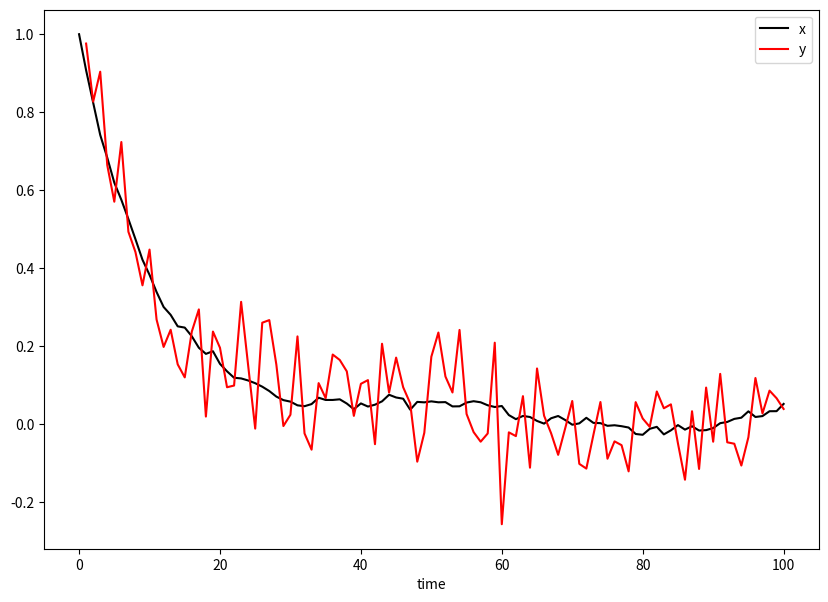
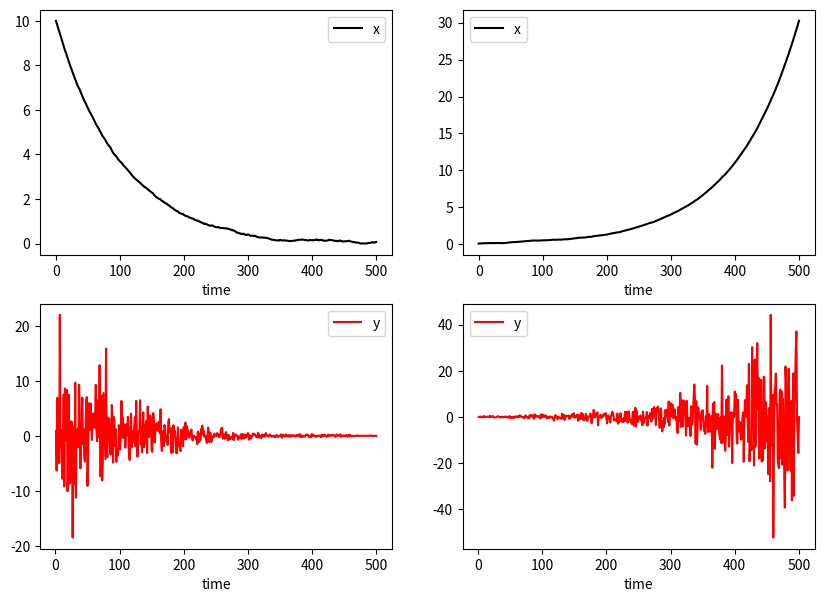
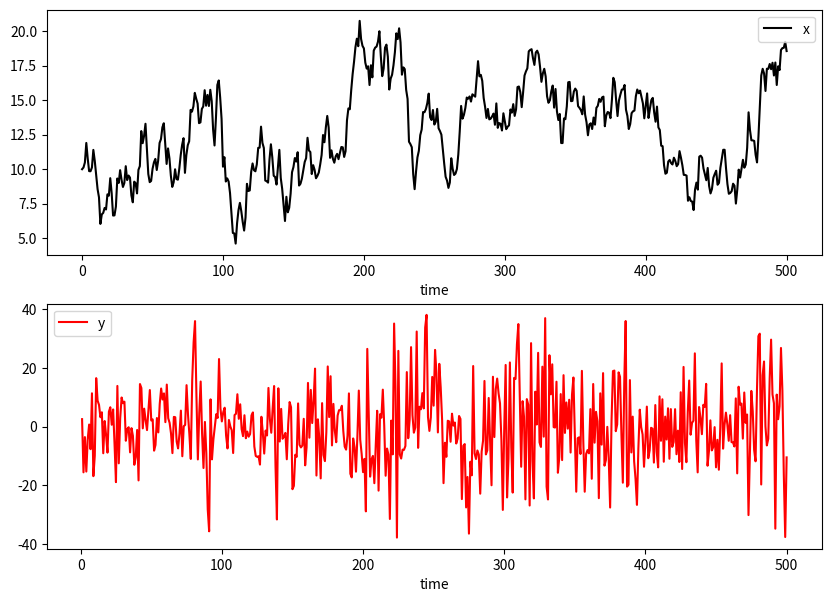

Here is the Python script that generated these plots, in order:
import numpy as np
import matplotlib.pyplot as plt

### Part a
x0 = 1
a = 0.9
sigma_x = 0.01
sigma_y = 0.1
T = 100

x_vals = np.array([x0])
y_vals = np.array([])
x = x0
for t in range(T):
    x = np.random.normal(a*x, sigma_x)
    y = np.random.normal(x, sigma_y)
    x_vals = np.append(x_vals, x)
    y_vals = np.append(y_vals, y)

plt.figure(figsize=(10,7))
plt.plot(x_vals, "k-", label="x")
plt.plot(np.arange(1, T+1), y_vals, "r-", label="y")
plt.xlabel("time")
plt.legend()
plt.show()

### Part b
T = 500

### simulate data for x decaying
x0 = 10
a = 0.99
sigma_x = 0.01
x_decay = np.array([[x0]])
y_decay = np.array([])
x = x0
for t in range(T):
    x = np.abs(np.random.normal(a*x, sigma_x))
    y = np.random.normal(0, x)
    x_decay = np.append(x_decay, x)
    y_decay = np.append(y_decay, y)

### simulate data for x growing
x0 = 0.1
a = 1.01
sigma_x = 0.01
x_grow = np.array([[x0]])
y_grow = np.array([])
x = x0
for t in range(T):
    x = np.abs(np.random.normal(a*x, sigma_x))
    y = np.random.normal(0, x)
    x_grow = np.append(x_grow, x)
    y_grow = np.append(y_grow, y)

### plot x decaying and growing and corresponding ys
fig, axs = plt.subplots(2, 2, figsize=(10,7))
axs[0, 0].plot(x_decay, "k-", label="x")
axs[1, 0].plot(np.arange(1, T+1), y_decay, "r-", label="y")
axs[0, 1].plot(x_grow, "k-", label="x")
axs[1, 1].plot(np.arange(1, T+1), y_grow, "r-", label="y")
for i in range(2):
    for j in range(2):
        axs[i, j].set_xlabel("time")
        axs[i, j].legend()

### simulate other data
x0 = 10
a = 1
sigma_x = 1
x_vals = np.array([x0])
y_vals = np.array([])
x = x0
for t in range(T):
    x = np.abs(np.random.normal(a*x, sigma_x))
    y = np.random.normal(0, x)
    x_vals = np.append(x_vals, x)
    y_vals = np.append(y_vals, y)

### plot simulation data
fig, axs = plt.subplots(2, 1, figsize=(10,7))
axs[0].plot(x_vals, "k-", label="x")
axs[1].plot(np.arange(1, T+1), y_vals, "r-", label="y")
axs[0].set_xlabel("time")
axs[1].set_xlabel("time")
axs[0].legend()
axs[1].legend()
plt.show()
